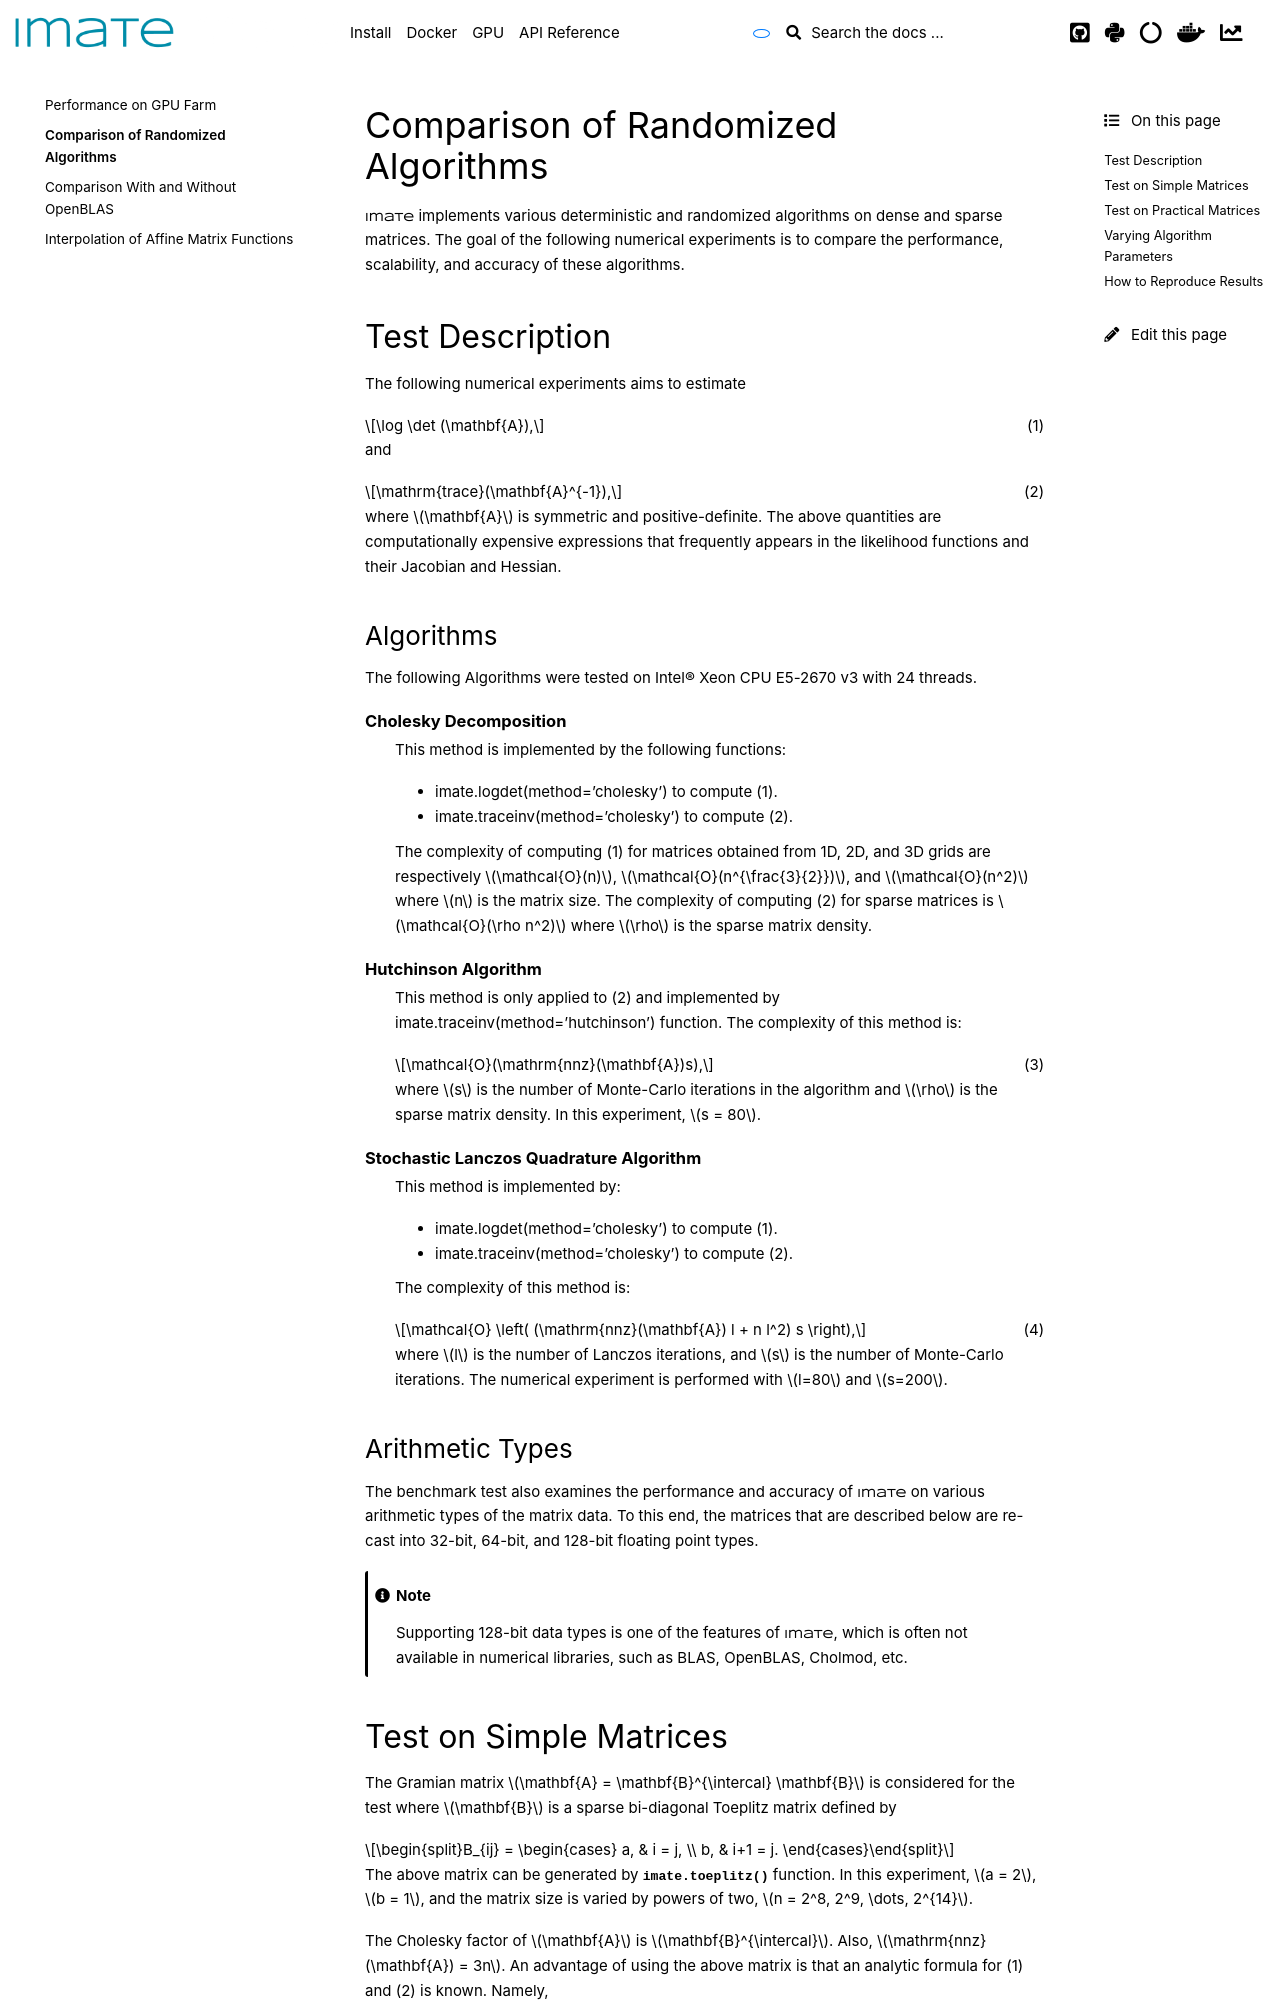

repository: ameli/imate · page: performance/algorithms.html · generator: sphinx

.. _perf-algorithms:

Comparison of Randomized Algorithms
***********************************

|project| implements various deterministic and randomized algorithms on dense and sparse matrices. The goal of the following numerical experiments is to compare the performance, scalability, and accuracy of these algorithms.

Test Description
================

The following numerical experiments aims to estimate

.. math::
    :label: logdet3
    
    \log \det (\mathbf{A}),

and

.. math::
    :label: traceinv3
    
    \mathrm{trace}(\mathbf{A}^{-1}),

where :math:`\mathbf{A}` is symmetric and positive-definite. The above quantities are computationally expensive expressions that frequently appears in the likelihood functions and their Jacobian and Hessian.

Algorithms
----------

The following Algorithms were tested on Intel® Xeon CPU E5-2670 v3  with 24 threads.

.. glossary::

    Cholesky Decomposition

        This method is implemented by the following functions:

        * :ref:`imate.logdet.cholesky` to compute :math:numref:`logdet3`.

        * :ref:`imate.traceinv.cholesky` to compute :math:numref:`traceinv3`.

        The complexity of computing :math:numref:`logdet3` for matrices obtained from 1D, 2D, and 3D grids are respectively :math:`\mathcal{O}(n)`, :math:`\mathcal{O}(n^{\frac{3}{2}})`, and :math:`\mathcal{O}(n^2)` where :math:`n` is the matrix size. The complexity of computing :math:numref:`traceinv3` for sparse matrices is :math:`\mathcal{O}(\rho n^2)` where :math:`\rho` is the sparse matrix density.

    Hutchinson Algorithm

        This method is only applied to :math:numref:`traceinv3` and implemented by :ref:`imate.traceinv.hutchinson` function. The complexity of this method is:

        .. math::
            :label: comp-hutch-alg

            \mathcal{O}(\mathrm{nnz}(\mathbf{A})s),

        where :math:`s` is the number of Monte-Carlo iterations in the algorithm and :math:`\rho` is the sparse matrix density. In this experiment, :math:`s = 80`.

    Stochastic Lanczos Quadrature Algorithm

        This method is implemented by:

        * :ref:`imate.logdet.cholesky` to compute :math:numref:`logdet3`.
        * :ref:`imate.traceinv.cholesky` to compute :math:numref:`traceinv3`.

        The complexity of this method is:

        .. math::
            :label: comp-slq-alg

            \mathcal{O} \left( (\mathrm{nnz}(\mathbf{A}) l + n l^2) s \right),

        where :math:`l` is the number of Lanczos iterations, and :math:`s` is the number of Monte-Carlo iterations.  The numerical experiment is performed with :math:`l=80` and :math:`s=200`. 

Arithmetic Types
----------------

The benchmark test also examines the performance and accuracy of |project| on various arithmetic types of the matrix data. To this end, the matrices that are described below are re-cast into 32-bit, 64-bit, and 128-bit floating point types.

.. note::

    Supporting 128-bit data types is one of the features of |project|, which is often not available in numerical libraries, such as BLAS, OpenBLAS, Cholmod, etc.

.. _simple_mat:
